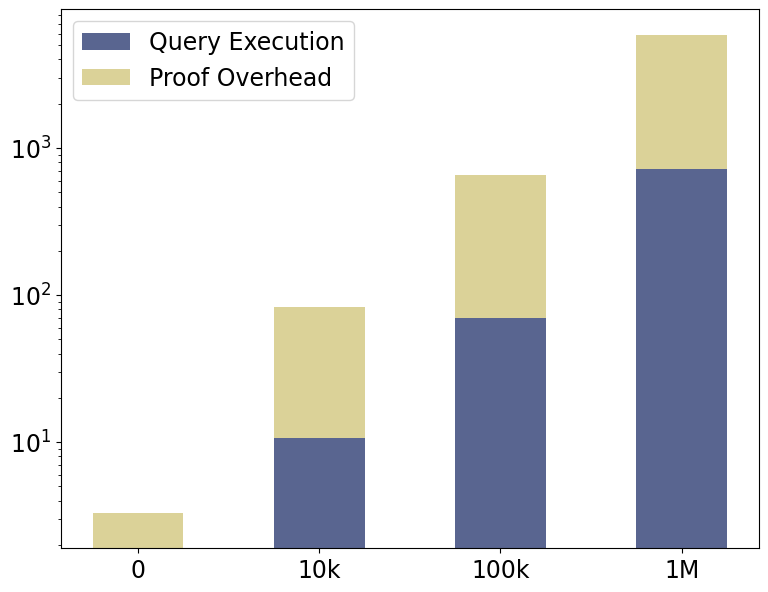

Source code (Python): (Note: this script raises an exception after producing the figure.)
import matplotlib.pyplot as plt
import pandas as pd

font = {'family': 'Bitstream Vera Sans',
        'size': 17}

plt.rc('font', **font)

raw_data = {'sizeNoiseList': ['0', '10k', '100k', '1M'],
            'execution':     [0.9, 9.7, 68.6, 721],
            'proofOverhead': [1.4, 72.2, 588, 5150],
            'total': [2.3, 81.9, 657, 5872],
            'empty': [0, 0, 0, 0]}

df = pd.DataFrame(raw_data, raw_data['sizeNoiseList'])

df['execution'] += 1

# Create the general plot and the "subplots" i.e. the bars
f, ax = plt.subplots(1, figsize=(9, 7))

# Set the bar width
bar_width = 0.5

# Positions of the left bar-boundaries
bar_Drynx = [0, 1, 2, 3]

# Positions of the x-axis ticks (center of the bars as bar labels)
tick_pos = [i for i in bar_Drynx]

ax.bar(bar_Drynx, df['execution'], width=bar_width, label='Query Execution', alpha=0.8, color='#2f3e75')
ax.bar(bar_Drynx, df['proofOverhead'], width=bar_width, label='Proof Overhead', alpha=0.8, color='#d3c77e',
       bottom=df['execution'])

ax.set_yscale('log')

# Set the x ticks with names
plt.xticks(tick_pos, df['sizeNoiseList'])
plt.legend(loc='upper left')

# Labelling
ax.text(bar_Drynx[0] - bar_width/2 + 0.13, df['total'][0] + 1.2, str(df['total'][0]), color='black', fontweight='bold')
ax.text(bar_Drynx[1] - bar_width/2 + 0.08, df['total'][1] + 5, str(df['total'][1]), color='black', fontweight='bold')
ax.text(bar_Drynx[2] - bar_width/2 + 0.11, df['total'][2] + 40, str(int(df['total'][2])), color='black', fontweight='bold')
ax.text(bar_Drynx[3] - bar_width/2 + 0.05, df['total'][3] + 400, str(int(df['total'][3])), color='black', fontweight='bold')

# Set the label and legends
ax.set_ylabel("Runtime (s)", fontsize=20)
ax.set_xlabel("Size of noise values' list", fontsize=20)

ax.tick_params(axis='x', labelsize=20)
ax.tick_params(axis='y', labelsize=20)

labels = [item.get_text() for item in ax.get_yticklabels()]
labels[1] = '0'
labels[2] = '10$^1$'
labels[3] = '10$^2$'
labels[4] = '10$^3$'
labels[5] = '10$^4$'
ax.set_yticklabels(labels)

# Set a buffer around the edge
plt.ylim(ymin=1, ymax=20000)

plt.savefig('diffPri.pdf', bbox_inches='tight', pad_inches=0)
